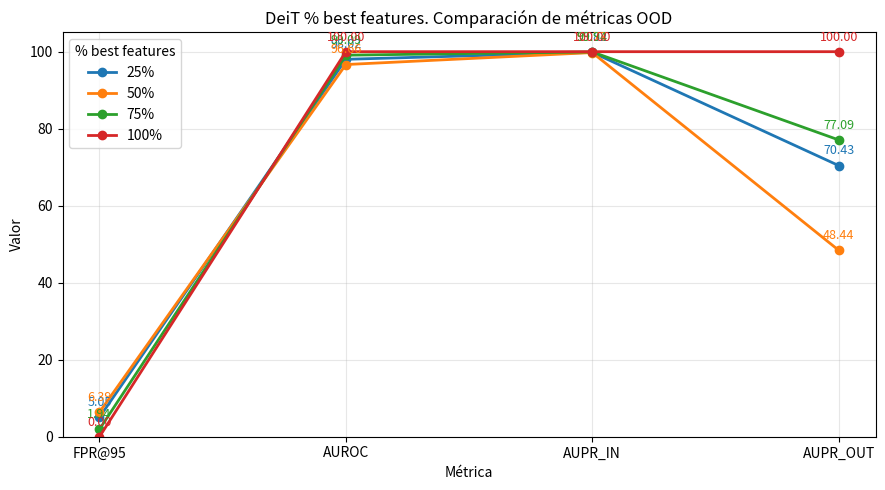

Write the Python code that produced this figure. (Note: this script raises an exception after producing the figure.)
import matplotlib.pyplot as plt

metric_names = ["FPR@95", "AUROC", "AUPR_IN", "AUPR_OUT"]

results = {
    "25%": [5.05, 98.02, 99.82, 70.43],
    "50%": [6.39, 96.66, 99.77, 48.44],
    "75%": [1.94, 99.09, 99.94, 77.09],
    "100%": [0.0, 100.0, 100.0, 100.0],
}

plt.figure(figsize=(9, 5))

for label, values in results.items():
    line, = plt.plot(metric_names, values, marker="o", linewidth=2, label=label)

    color = line.get_color()

    for i, y in enumerate(values):
        plt.annotate(
            f"{y:.2f}",
            (metric_names[i], y),
            textcoords="offset points",
            xytext=(0, 8),   # desplazamiento vertical en píxeles
            ha="center",
            fontsize=9,
            color=color
        )

plt.ylim(0, 105)
plt.ylabel("Valor")
plt.xlabel("Métrica")
plt.title(f"DeiT % best features. Comparación de métricas OOD")
plt.grid(True, alpha=0.3)
plt.legend(title=f"% best features")

plt.tight_layout()
plt.savefig(
    "/mnt/homeGPU/jmartin/TFG/results/DeiT/metricas_covid.png",
    dpi=300,
    bbox_inches="tight"
)

plt.close()
